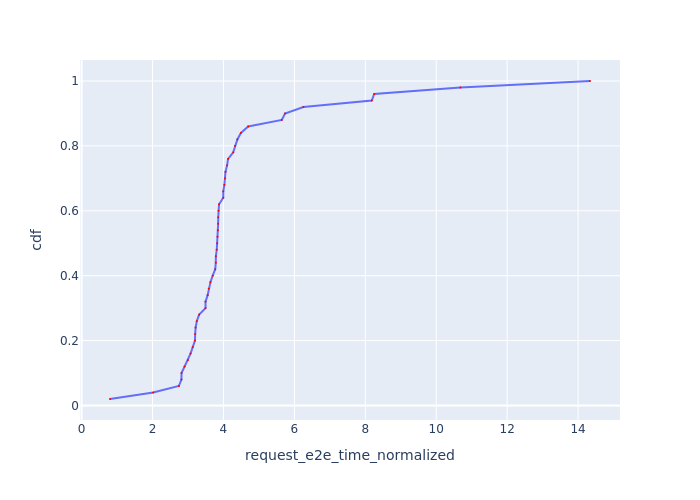

Source data for this figure (header and first rows):
Request Id, request_e2e_time_normalized, cdf
0_49, 0.8011, 0.02
0_16, 2.019, 0.04
0_35, 2.743, 0.06
0_40, 2.815, 0.08
0_10, 2.818, 0.1
0_13, 2.903, 0.12
0_48, 3, 0.14
0_37, 3.072, 0.16
0_11, 3.134, 0.18
0_19, 3.197, 0.2
0_15, 3.203, 0.22
0_31, 3.215, 0.24
0_22, 3.249, 0.26
0_43, 3.315, 0.28
0_1, 3.495, 0.3
0_46, 3.495, 0.32
0_12, 3.555, 0.34
0_5, 3.586, 0.36
0_38, 3.633, 0.38
0_4, 3.697, 0.4
0_3, 3.769, 0.42
0_18, 3.784, 0.44
0_21, 3.786, 0.46
0_2, 3.812, 0.48
0_24, 3.824, 0.5
0_17, 3.834, 0.52
0_0, 3.842, 0.54
0_20, 3.851, 0.56
0_26, 3.853, 0.58
0_25, 3.859, 0.6
0_23, 3.877, 0.62
0_6, 3.995, 0.64
0_7, 3.996, 0.66
0_29, 4.026, 0.68
0_9, 4.049, 0.7
0_14, 4.057, 0.72
0_32, 4.102, 0.74
0_44, 4.132, 0.76
0_8, 4.276, 0.78
0_30, 4.325, 0.8
0_27, 4.393, 0.82
0_45, 4.492, 0.84
0_28, 4.698, 0.86
0_41, 5.645, 0.88
0_33, 5.737, 0.9
0_39, 6.254, 0.92
0_34, 8.184, 0.94
0_36, 8.25, 0.96
0_42, 10.68, 0.98
0_47, 14.34, 1.0
